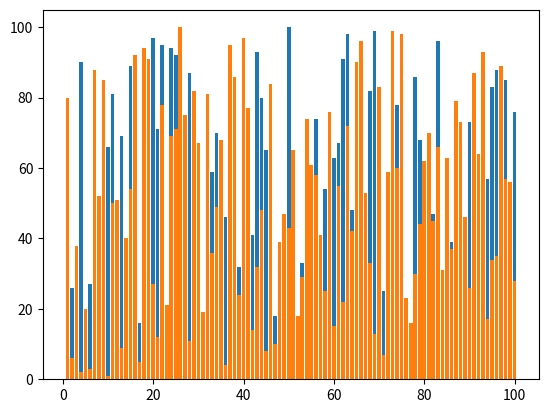

The matplotlib source for this figure:
import numpy as np
import matplotlib.pyplot as plt
from random import shuffle
from matplotlib.animation import FuncAnimation
from time import sleep

arrayLength = 100
xValues = np.arange(1,arrayLength+1)
yValues = np.arange(1,arrayLength+1)

# random.shuffle(yValues)

fig = plt.figure(num=1)
ax = fig.add_subplot(1,1,1)
# bar = ax.bar(xValues,yValues)

def update(frame):
    # plt.pause(0.5)
    # plt.cla()
    shuffle(yValues)
    return ax.bar(xValues,yValues)

ani=FuncAnimation(fig,update,interval=500,blit=True)

plt.show()
